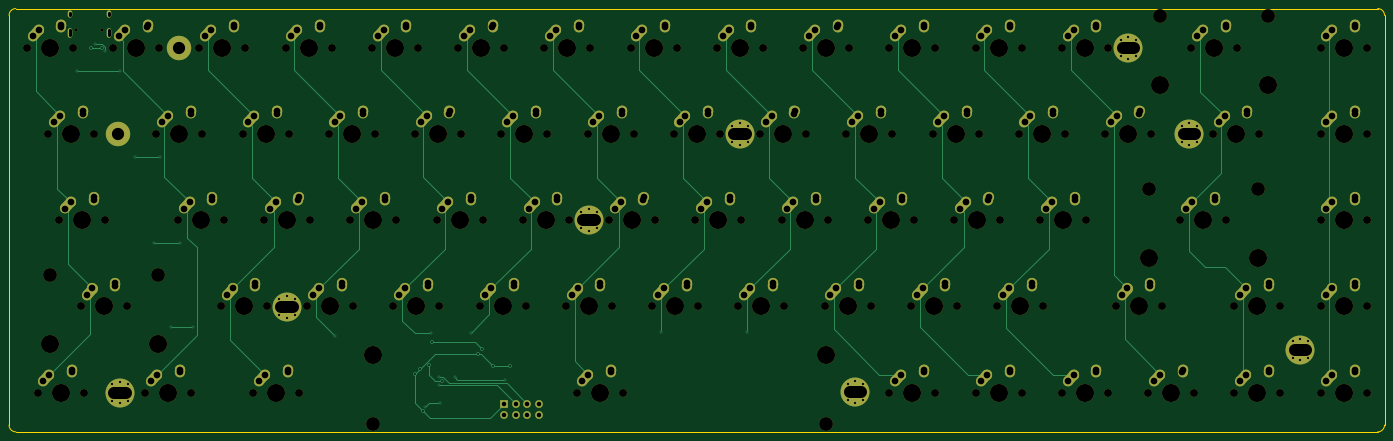
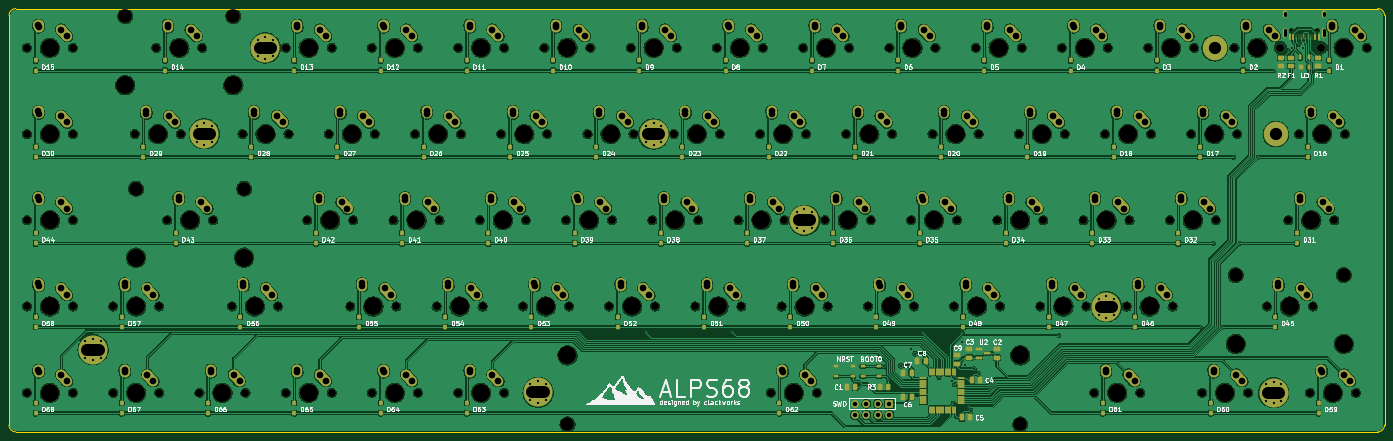
Circuit board: 11 layer files. Board 303.8 x 93.5 mm.
- bottom_copper: Alps68-B_Cu.gbl (1723696 bytes)
- bottom_mask: Alps68-B_Mask.gbs (26010 bytes)
- paste: Alps68-B_Paste.gbp (8773 bytes)
- bottom_silk: Alps68-B_Silkscreen.gbo (125736 bytes)
- outline: Alps68-Edge_Cuts.gm1 (1026 bytes)
- top_copper: Alps68-F_Cu.gtl (24098 bytes)
- top_mask: Alps68-F_Mask.gts (17779 bytes)
- paste: Alps68-F_Paste.gtp (486 bytes)
- top_silk: Alps68-F_Silkscreen.gto (17782 bytes)
- drill: Alps68-NPTH.drl (4287 bytes)
- drill: Alps68-PTH.drl (7277 bytes)

=== bottom_copper: Alps68-B_Cu.gbl (1723696 bytes, source omitted) ===
=== bottom_mask: Alps68-B_Mask.gbs (26010 bytes, source omitted) ===
=== paste: Alps68-B_Paste.gbp (8773 bytes, source omitted) ===
=== bottom_silk: Alps68-B_Silkscreen.gbo (125736 bytes, source omitted) ===
=== outline: Alps68-Edge_Cuts.gm1 ===
G04 #@! TF.GenerationSoftware,KiCad,Pcbnew,(6.0.2)*
G04 #@! TF.CreationDate,2022-08-27T10:29:14-07:00*
G04 #@! TF.ProjectId,Alps68,416c7073-3638-42e6-9b69-6361645f7063,A*
G04 #@! TF.SameCoordinates,Original*
G04 #@! TF.FileFunction,Profile,NP*
%FSLAX46Y46*%
G04 Gerber Fmt 4.6, Leading zero omitted, Abs format (unit mm)*
G04 Created by KiCad (PCBNEW (6.0.2)) date 2022-08-27 10:29:14*
%MOMM*%
%LPD*%
G01*
G04 APERTURE LIST*
G04 #@! TA.AperFunction,Profile*
%ADD10C,0.050000*%
G04 #@! TD*
G04 APERTURE END LIST*
D10*
X328455660Y-45610660D02*
X27655660Y-45610660D01*
X26155660Y-47110660D02*
X26155660Y-137610660D01*
X329955660Y-137610660D02*
X329955660Y-47110660D01*
X26155660Y-137610660D02*
G75*
G03*
X27655660Y-139110660I1500001J1D01*
G01*
X328455660Y-139110660D02*
G75*
G03*
X329955660Y-137610660I-1J1500001D01*
G01*
X27655660Y-139110660D02*
X328455660Y-139110660D01*
X329955660Y-47110660D02*
G75*
G03*
X328455660Y-45610660I-1500001J-1D01*
G01*
X27655660Y-45610660D02*
G75*
G03*
X26155660Y-47110660I1J-1500001D01*
G01*
M02*

=== top_copper: Alps68-F_Cu.gtl (24098 bytes, source omitted) ===
=== top_mask: Alps68-F_Mask.gts (17779 bytes, source omitted) ===
=== paste: Alps68-F_Paste.gtp ===
G04 #@! TF.GenerationSoftware,KiCad,Pcbnew,(6.0.2)*
G04 #@! TF.CreationDate,2022-08-27T10:29:13-07:00*
G04 #@! TF.ProjectId,Alps68,416c7073-3638-42e6-9b69-6361645f7063,A*
G04 #@! TF.SameCoordinates,Original*
G04 #@! TF.FileFunction,Paste,Top*
G04 #@! TF.FilePolarity,Positive*
%FSLAX46Y46*%
G04 Gerber Fmt 4.6, Leading zero omitted, Abs format (unit mm)*
G04 Created by KiCad (PCBNEW (6.0.2)) date 2022-08-27 10:29:13*
%MOMM*%
%LPD*%
G01*
G04 APERTURE LIST*
G04 APERTURE END LIST*
M02*

=== top_silk: Alps68-F_Silkscreen.gto (17782 bytes, source omitted) ===
=== drill: Alps68-NPTH.drl ===
M48
; DRILL file {KiCad (6.0.2)} date Sat Aug 27 10:29:18 2022
; FORMAT={-:-/ absolute / metric / decimal}
; #@! TF.CreationDate,2022-08-27T10:29:18-07:00
; #@! TF.GenerationSoftware,Kicad,Pcbnew,(6.0.2)
; #@! TF.FileFunction,NonPlated,1,2,NPTH
FMAT,2
METRIC
; #@! TA.AperFunction,NonPlated,NPTH,ComponentDrill
T1C0.650
; #@! TA.AperFunction,NonPlated,NPTH,ComponentDrill
T2C1.750
; #@! TA.AperFunction,NonPlated,NPTH,ComponentDrill
T3C3.048
; #@! TA.AperFunction,NonPlated,NPTH,ComponentDrill
T4C3.988
%
G90
G05
T1
X40.982Y-50.45
X46.762Y-50.45
T2
X30.095Y-54.261
X32.476Y-130.461
X34.858Y-73.311
X37.239Y-92.361
X40.255Y-54.261
X42.001Y-111.411
X42.636Y-130.461
X45.017Y-73.311
X47.399Y-92.361
X49.145Y-54.261
X52.161Y-111.411
X56.289Y-130.461
X58.67Y-73.311
X59.305Y-54.261
X63.432Y-92.361
X66.449Y-130.461
X68.195Y-54.261
X68.83Y-73.311
X72.957Y-111.411
X73.593Y-92.361
X77.72Y-73.311
X78.355Y-54.261
X80.101Y-130.461
X82.483Y-92.361
X83.117Y-111.411
X87.245Y-54.261
X87.88Y-73.311
X90.261Y-130.461
X92.007Y-111.411
X92.642Y-92.361
X96.77Y-73.311
X97.405Y-54.261
X101.532Y-92.361
X102.167Y-111.411
X106.295Y-54.261
X106.93Y-73.311
X111.057Y-111.411
X111.692Y-92.361
X115.82Y-73.311
X116.455Y-54.261
X120.582Y-92.361
X121.218Y-111.411
X125.345Y-54.261
X125.98Y-73.311
X130.107Y-111.411
X130.743Y-92.361
X134.87Y-73.311
X135.505Y-54.261
X139.632Y-92.361
X140.267Y-111.411
X144.395Y-54.261
X145.03Y-73.311
X149.157Y-111.411
X149.792Y-92.361
X151.539Y-130.461
X153.92Y-73.311
X154.555Y-54.261
X158.683Y-92.361
X159.317Y-111.411
X161.699Y-130.461
X163.445Y-54.261
X164.08Y-73.311
X168.207Y-111.411
X168.843Y-92.361
X172.97Y-73.311
X173.605Y-54.261
X177.732Y-92.361
X178.367Y-111.411
X182.495Y-54.261
X183.13Y-73.311
X187.257Y-111.411
X187.892Y-92.361
X192.02Y-73.311
X192.655Y-54.261
X196.782Y-92.361
X197.417Y-111.411
X201.545Y-54.261
X202.18Y-73.311
X206.308Y-111.411
X206.942Y-92.361
X211.07Y-73.311
X211.705Y-54.261
X215.832Y-92.361
X216.468Y-111.411
X220.595Y-54.261
X220.595Y-130.461
X221.23Y-73.311
X225.357Y-111.411
X225.992Y-92.361
X230.12Y-73.311
X230.755Y-54.261
X230.755Y-130.461
X234.882Y-92.361
X235.517Y-111.411
X239.645Y-54.261
X239.645Y-130.461
X240.28Y-73.311
X244.407Y-111.411
X245.042Y-92.361
X249.17Y-73.311
X249.805Y-54.261
X249.805Y-130.461
X253.932Y-92.361
X254.567Y-111.411
X258.695Y-54.261
X258.695Y-130.461
X259.33Y-73.311
X264.092Y-92.361
X268.22Y-73.311
X268.855Y-54.261
X268.855Y-130.461
X270.601Y-111.411
X277.745Y-130.461
X278.38Y-73.311
X280.761Y-111.411
X284.889Y-92.361
X287.27Y-54.261
X287.905Y-130.461
X292.032Y-73.311
X295.049Y-92.361
X296.795Y-111.411
X296.795Y-130.461
X297.43Y-54.261
X302.192Y-73.311
X306.955Y-111.411
X306.955Y-130.461
X315.845Y-54.261
X315.845Y-73.311
X315.845Y-92.361
X315.845Y-111.411
X315.845Y-130.461
X326.005Y-54.261
X326.005Y-73.311
X326.005Y-92.361
X326.005Y-111.411
X326.005Y-130.461
T3
X35.143Y-104.426
X59.019Y-104.426
X106.619Y-137.446
X206.619Y-137.446
X278.031Y-85.376
X280.412Y-47.276
X301.907Y-85.376
X304.288Y-47.276
T4
X35.143Y-119.666
X35.175Y-54.261
X37.556Y-130.461
X39.938Y-73.311
X42.319Y-92.361
X47.081Y-111.411
X54.225Y-54.261
X59.019Y-119.666
X61.369Y-130.461
X63.75Y-73.311
X68.513Y-92.361
X73.275Y-54.261
X78.037Y-111.411
X82.8Y-73.311
X85.181Y-130.461
X87.562Y-92.361
X92.325Y-54.261
X97.087Y-111.411
X101.85Y-73.311
X106.612Y-92.361
X106.619Y-122.206
X111.375Y-54.261
X116.137Y-111.411
X120.9Y-73.311
X125.662Y-92.361
X130.425Y-54.261
X135.188Y-111.411
X139.95Y-73.311
X144.713Y-92.361
X149.475Y-54.261
X154.237Y-111.411
X156.619Y-130.461
X159.0Y-73.311
X163.762Y-92.361
X168.525Y-54.261
X173.287Y-111.411
X178.05Y-73.311
X182.812Y-92.361
X187.575Y-54.261
X192.337Y-111.411
X197.1Y-73.311
X201.862Y-92.361
X206.619Y-122.206
X206.625Y-54.261
X211.387Y-111.411
X216.15Y-73.311
X220.912Y-92.361
X225.675Y-54.261
X225.675Y-130.461
X230.438Y-111.411
X235.2Y-73.311
X239.962Y-92.361
X244.725Y-54.261
X244.725Y-130.461
X249.487Y-111.411
X254.25Y-73.311
X259.012Y-92.361
X263.775Y-54.261
X263.775Y-130.461
X273.3Y-73.311
X275.681Y-111.411
X278.031Y-100.616
X280.412Y-62.516
X282.825Y-130.461
X289.969Y-92.361
X292.35Y-54.261
X297.113Y-73.311
X301.875Y-111.411
X301.875Y-130.461
X301.907Y-100.616
X304.288Y-62.516
X320.925Y-54.261
X320.925Y-73.311
X320.925Y-92.361
X320.925Y-111.411
X320.925Y-130.461
T0
M30

=== drill: Alps68-PTH.drl (7277 bytes, source omitted) ===
